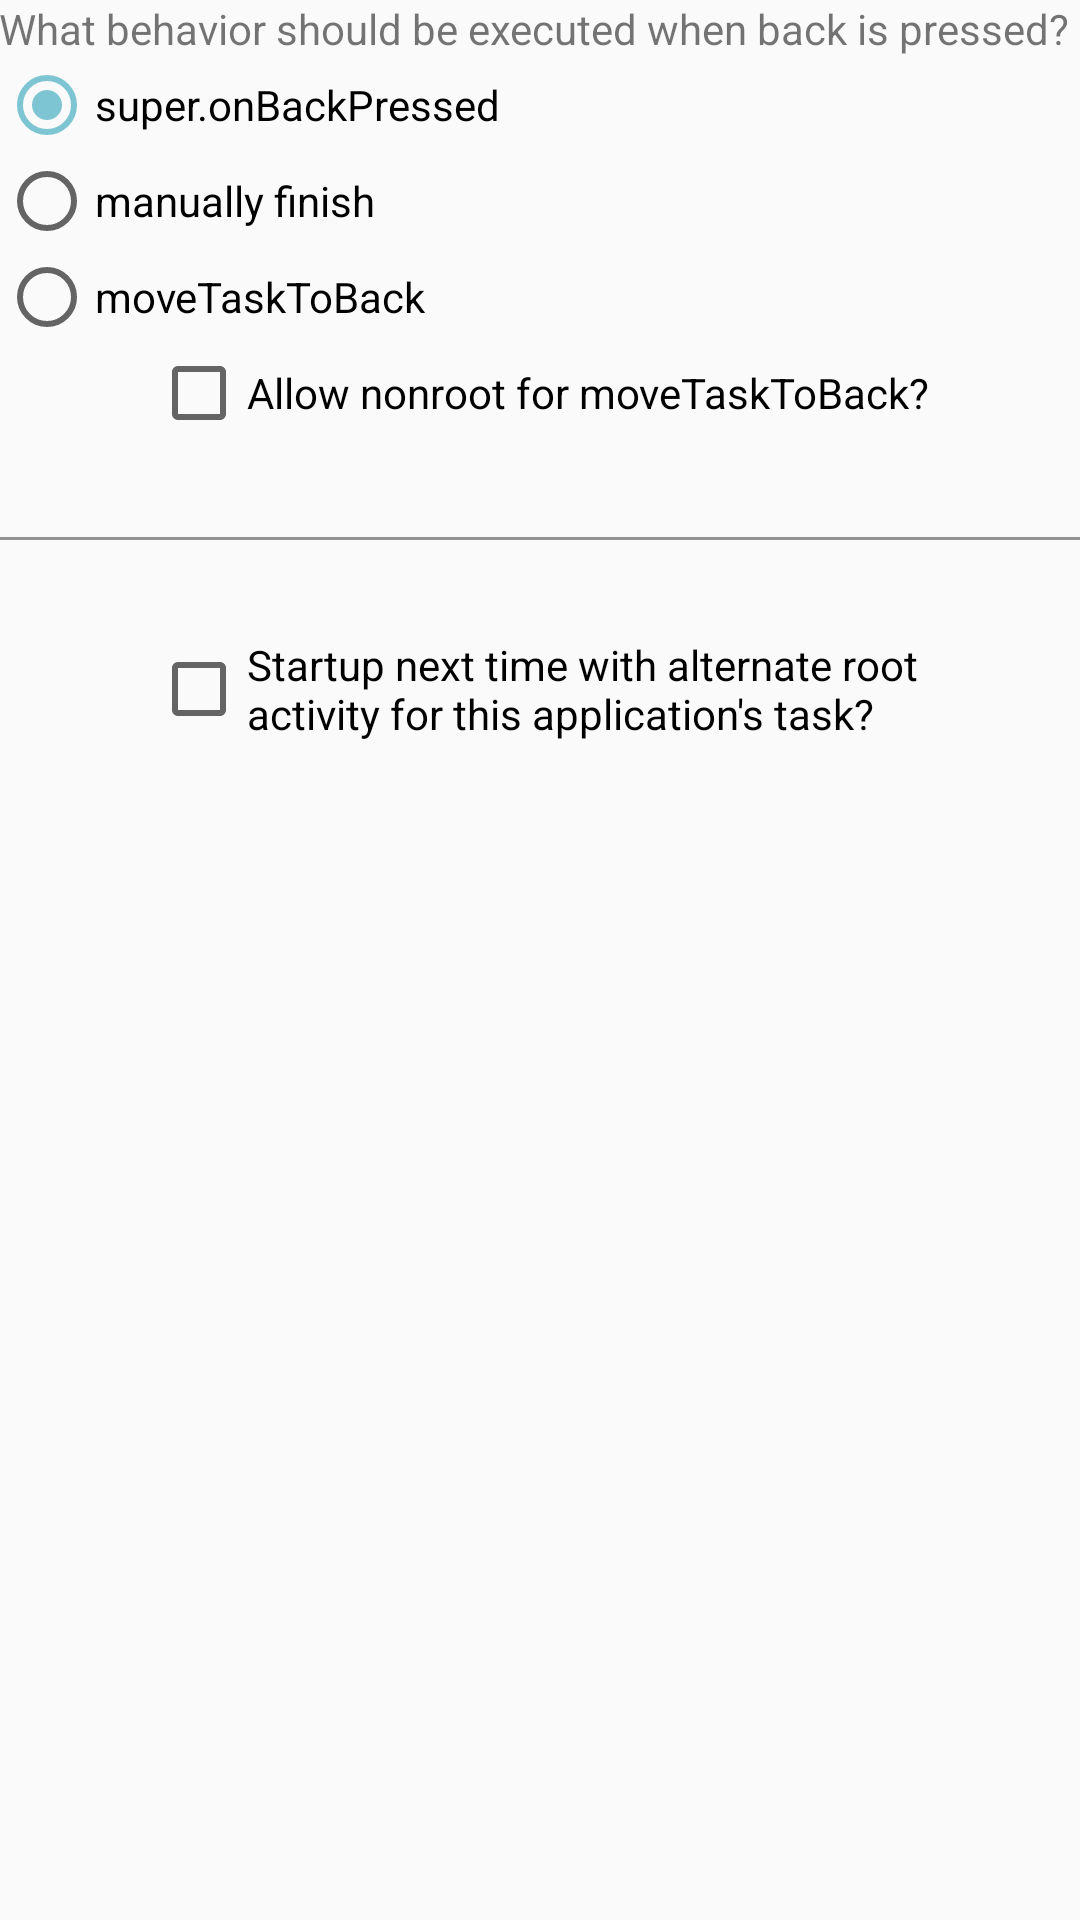

This screen was rendered from an Android layout file. Write that file and the resources it references.
<!-- AndroidManifest.xml: application theme AppTheme -->
<!-- res/layout/activity_main.xml -->
<?xml version="1.0" encoding="utf-8"?>
<LinearLayout
    xmlns:android="http://schemas.android.com/apk/res/android"
    xmlns:tools="http://schemas.android.com/tools"
    android:layout_width="match_parent"
    android:layout_height="match_parent"
    android:orientation="vertical"
    android:paddingBottom="@dimen/activity_vertical_margin"
    android:paddingLeft="@dimen/activity_horizontal_margin"
    android:paddingRight="@dimen/activity_horizontal_margin"
    android:paddingTop="@dimen/activity_vertical_margin"
    tools:context=".movetasktoback.MainActivity">

    <RadioGroup
        android:id="@+id/radioGroup"
        android:layout_width="match_parent"
        android:layout_height="wrap_content"
        android:checkedButton="@+id/supermethod">

        <TextView
            android:layout_width="match_parent"
            android:layout_height="wrap_content"
            android:text="@string/behavior_prompt"/>

        <RadioButton
            android:id="@+id/supermethod"
            android:layout_width="match_parent"
            android:layout_height="wrap_content"
            android:text="@string/super_onbackpressed"/>

        <RadioButton
            android:id="@+id/finish"
            android:layout_width="match_parent"
            android:layout_height="wrap_content"
            android:text="@string/manually_finish"/>

        <RadioButton
            android:id="@+id/moveTaskToBack"
            android:layout_width="wrap_content"
            android:layout_height="wrap_content"
            android:text="@string/movetasktoback"/>

        <CheckBox
            android:id="@+id/parameter"
            android:layout_gravity="center"
            android:layout_width="wrap_content"
            android:layout_height="wrap_content"
            android:text="@string/parameter_prompt"/>
    </RadioGroup>

    <View
        android:layout_marginTop="32dp"
        android:layout_marginBottom="32dp"
        android:layout_width="match_parent"
        android:layout_height="1dp"
        android:background="#929292"/>

    <CheckBox
        android:id="@+id/startupChoice"
        android:layout_width="wrap_content"
        android:layout_height="wrap_content"
        android:layout_gravity="center"
        android:text="@string/startup_prompt"/>

</LinearLayout>
<!-- resources referenced by this layout -->
<resources>
  <string name="behavior_prompt">What behavior should be executed when back is pressed?</string>
  <string name="manually_finish">manually finish</string>
  <string name="movetasktoback">moveTaskToBack</string>
  <string name="parameter_prompt">Allow nonroot for moveTaskToBack?</string>
  <string name="startup_prompt">Startup next time with alternate root \nactivity for this application\'s task?</string>
  <string name="super_onbackpressed">super.onBackPressed</string>
  <style name="AppTheme" parent="AppTheme.Base" />
  <style name="AppTheme.Base" parent="Theme.AppCompat.Light.DarkActionBar">
          <item name="colorPrimary">@color/colorPrimary</item>
          <item name="colorPrimaryDark">@color/colorPrimaryDark</item>
          <item name="colorAccent">@color/colorAccent</item>
      </style>
  <color name="colorPrimary">@color/theme_grey_light</color>
  <color name="colorPrimaryDark">@color/sk_grey_dark</color>
  <color name="colorAccent">@color/sk_blue</color>
  <color name="theme_grey_light">#797980</color>
  <color name="sk_grey_dark">#56565b</color>
  <color name="sk_blue">#7dc5d3</color>
</resources>
